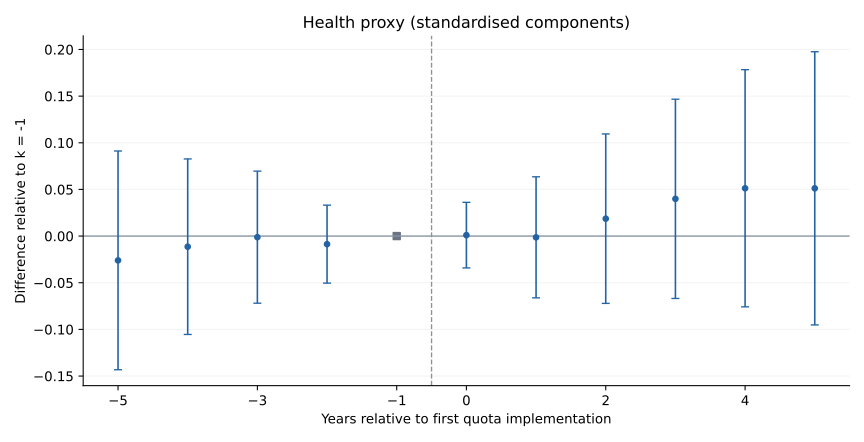

The file beside this chart, header and first rows:
k, coef, se, pvalue, ci_lower, ci_upper, identified
-5, -0.02605, 0.0598, 0.6632, -0.1433, 0.09116, True
-4, -0.01138, 0.04799, 0.8125, -0.1054, 0.08267, True
-3, -0.001161, 0.0361, 0.9743, -0.07192, 0.06959, True
-2, -0.008645, 0.02132, 0.6851, -0.05043, 0.03314, True
0, 0.001024, 0.01794, 0.9545, -0.03414, 0.03619, True
1, -0.001328, 0.03311, 0.968, -0.06621, 0.06356, True
2, 0.01866, 0.04632, 0.6871, -0.07214, 0.1095, True
3, 0.03991, 0.05448, 0.4638, -0.06686, 0.1467, True
4, 0.05124, 0.06485, 0.4295, -0.07588, 0.1784, True
5, 0.05119, 0.07468, 0.4931, -0.09519, 0.1976, True
